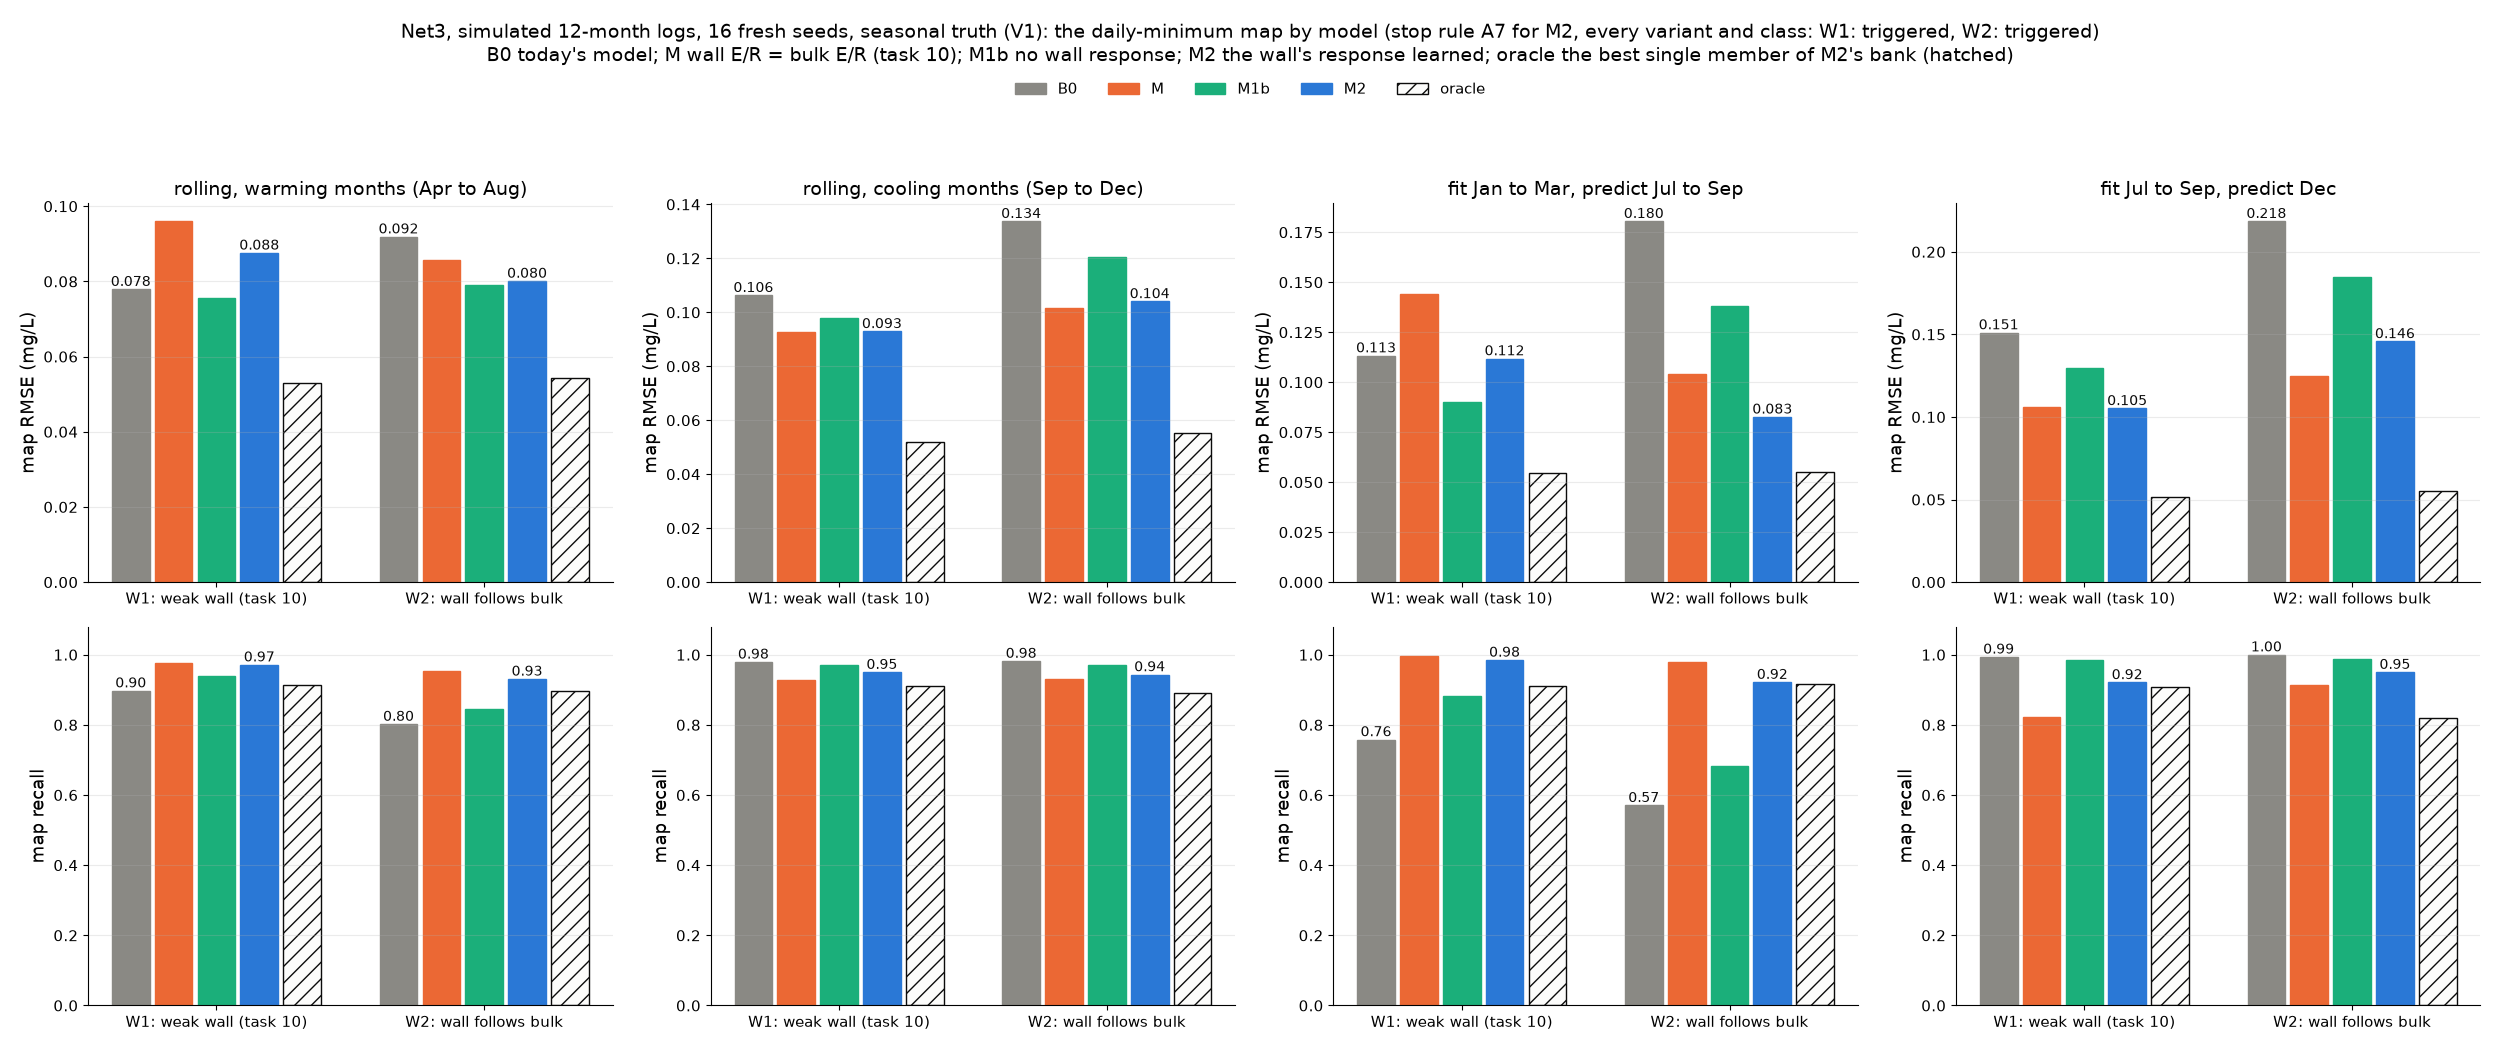

Values plotted in this chart, from the file beside it:
world, variant, test, temp_error, seed, season, model, n_true_low_all, r_all_n, r_all_sse, r_all_sae, r_all_low, r_all_tp, r_all_fp, r_all_in50, r_all_in80, r_all_in90, r_all_in95, r_seen_n, r_seen_in90, r_new_n, r_new_in90, d_n, d_sse
W1, V1, rolling, none, 16, warming, B0, 165, 65, 0.328, 3.624, 7, 6, 1, 33, 52, 55, 58, 50, 44, 15, 11, 366, 1.374
W1, V1, rolling, none, 16, warming, M, 165, 65, 0.4062, 4.105, 7, 6, 2, 36, 53, 58, 63, 50, 47, 15, 11, 366, 1.673
W1, V1, rolling, none, 16, warming, M1b, 165, 65, 0.3012, 3.459, 7, 6, 2, 37, 53, 57, 62, 50, 45, 15, 12, 366, 1.503
W1, V1, rolling, none, 16, warming, M2, 165, 65, 0.3537, 3.787, 7, 6, 2, 36, 53, 57, 62, 50, 46, 15, 11, 366, 1.441
W1, V1, rolling, none, 16, warming, oracle, 165, 65, 0.1714, 2.626, 7, 6, 0, , , , , 50, , 15, , 366, 0.5632
W1, V1, rolling, none, 16, cooling, B0, 128, 52, 0.2091, 2.678, 6, 6, 2, 25, 42, 49, 50, 41, 38, 11, 11, 292, 2.976
W1, V1, rolling, none, 16, cooling, M, 128, 52, 0.1391, 2.164, 6, 6, 1, 38, 50, 50, 51, 41, 40, 11, 10, 292, 1.771
W1, V1, rolling, none, 16, cooling, M1b, 128, 52, 0.1385, 2.182, 6, 6, 0, 35, 48, 50, 51, 41, 40, 11, 10, 292, 2.279
W1, V1, rolling, none, 16, cooling, M2, 128, 52, 0.1309, 2.082, 6, 6, 1, 37, 49, 51, 51, 41, 41, 11, 10, 292, 1.919
W1, V1, rolling, none, 16, cooling, oracle, 128, 52, 0.1315, 1.991, 6, 6, 0, , , , , 41, , 11, , 292, 0.5827
W1, V1, rolling, none, 17, warming, B0, 144, 65, 0.8736, 5.772, 8, 5, 1, 22, 34, 38, 48, 52, 31, 13, 7, 368, 3.12
W1, V1, rolling, none, 17, warming, M, 144, 65, 0.5734, 4.51, 8, 5, 2, 33, 52, 56, 62, 52, 45, 13, 11, 368, 4.46
W1, V1, rolling, none, 17, warming, M1b, 144, 65, 0.6389, 4.79, 8, 5, 1, 27, 46, 51, 54, 52, 40, 13, 11, 368, 2.651
W1, V1, rolling, none, 17, warming, M2, 144, 65, 0.5137, 4.162, 8, 5, 2, 38, 54, 58, 62, 52, 47, 13, 11, 368, 3.558
W1, V1, rolling, none, 17, warming, oracle, 144, 65, 0.5446, 3.607, 8, 6, 2, , , , , 52, , 13, , 368, 1.414
W1, V1, rolling, none, 17, cooling, B0, 125, 52, 0.3362, 3.413, 6, 5, 3, 22, 37, 40, 44, 40, 33, 12, 7, 292, 3.091
W1, V1, rolling, none, 17, cooling, M, 125, 52, 0.3011, 3.244, 6, 5, 0, 24, 38, 44, 48, 40, 33, 12, 11, 292, 2.158
W1, V1, rolling, none, 17, cooling, M1b, 125, 52, 0.2638, 2.885, 6, 5, 1, 27, 38, 42, 46, 40, 35, 12, 7, 292, 2.396
W1, V1, rolling, none, 17, cooling, M2, 125, 52, 0.238, 2.743, 6, 5, 0, 30, 40, 46, 49, 40, 35, 12, 11, 292, 2.078
W1, V1, rolling, none, 17, cooling, oracle, 125, 52, 0.2516, 2.668, 6, 6, 0, , , , , 40, , 12, , 292, 0.7067
W1, V1, rolling, none, 18, warming, B0, 131, 65, 1.432, 6.511, 4, 3, 0, 27, 43, 52, 56, 51, 41, 14, 11, 367, 3.404
W1, V1, rolling, none, 18, warming, M, 131, 65, 1.513, 6.58, 4, 3, 0, 32, 45, 54, 55, 51, 43, 14, 11, 367, 7.382
W1, V1, rolling, none, 18, warming, M1b, 131, 65, 1.38, 6.185, 4, 3, 0, 25, 43, 51, 57, 51, 42, 14, 9, 367, 3.854
W1, V1, rolling, none, 18, warming, M2, 131, 65, 1.42, 6.257, 4, 3, 0, 31, 50, 56, 58, 51, 46, 14, 10, 367, 5.95
W1, V1, rolling, none, 18, warming, oracle, 131, 65, 0.4892, 4.307, 4, 3, 0, , , , , 51, , 14, , 367, 2.157
W1, V1, rolling, none, 18, cooling, B0, 107, 52, 1.472, 5.886, 7, 4, 4, 16, 29, 34, 37, 40, 25, 12, 9, 292, 3.886
W1, V1, rolling, none, 18, cooling, M, 107, 52, 1.302, 5.458, 7, 3, 3, 22, 34, 39, 44, 40, 31, 12, 8, 292, 2.379
W1, V1, rolling, none, 18, cooling, M1b, 107, 52, 1.296, 5.266, 7, 4, 3, 23, 30, 33, 39, 40, 25, 12, 8, 292, 2.761
W1, V1, rolling, none, 18, cooling, M2, 107, 52, 1.251, 5.092, 7, 3, 3, 23, 37, 40, 46, 40, 31, 12, 9, 292, 2.363
W1, V1, rolling, none, 18, cooling, oracle, 107, 52, 0.5757, 3.824, 7, 4, 0, , , , , 40, , 12, , 292, 1.289
W1, V1, rolling, none, 19, warming, B0, 159, 65, 0.662, 3.881, 5, 1, 0, 34, 53, 57, 59, 52, 46, 13, 11, 366, 0.95
W1, V1, rolling, none, 19, warming, M, 159, 65, 0.754, 4.194, 5, 3, 3, 40, 58, 62, 63, 52, 49, 13, 13, 366, 1.336
W1, V1, rolling, none, 19, warming, M1b, 159, 65, 0.6503, 3.627, 5, 3, 1, 38, 57, 61, 63, 52, 48, 13, 13, 366, 1.079
W1, V1, rolling, none, 19, warming, M2, 159, 65, 0.6986, 3.919, 5, 3, 1, 41, 58, 62, 63, 52, 49, 13, 13, 366, 1.154
W1, V1, rolling, none, 19, warming, oracle, 159, 65, 0.08954, 1.952, 5, 5, 2, , , , , 52, , 13, , 366, 0.3825
W1, V1, rolling, none, 19, cooling, B0, 135, 52, 1.132, 5.229, 9, 5, 4, 13, 25, 28, 34, 40, 21, 12, 7, 292, 0.8242
W1, V1, rolling, none, 19, cooling, M, 135, 52, 1.006, 5.069, 9, 4, 1, 19, 35, 37, 42, 40, 30, 12, 7, 292, 2.158
W1, V1, rolling, none, 19, cooling, M1b, 135, 52, 0.9579, 4.624, 9, 4, 1, 19, 30, 35, 38, 40, 28, 12, 7, 292, 0.9408
W1, V1, rolling, none, 19, cooling, M2, 135, 52, 0.9492, 4.722, 9, 4, 1, 20, 33, 38, 43, 40, 30, 12, 8, 292, 1.553
W1, V1, rolling, none, 19, cooling, oracle, 135, 52, 0.1141, 1.966, 9, 8, 4, , , , , 40, , 12, , 292, 0.3165
W1, V1, rolling, none, 20, warming, B0, 127, 65, 0.9105, 5.914, 1, 0, 1, 30, 46, 50, 56, 51, 38, 14, 12, 365, 2.781
W1, V1, rolling, none, 20, warming, M, 127, 65, 1.113, 6.337, 1, 1, 1, 35, 49, 60, 63, 51, 46, 14, 14, 365, 2.942
W1, V1, rolling, none, 20, warming, M1b, 127, 65, 0.8615, 5.557, 1, 1, 1, 33, 50, 55, 62, 51, 43, 14, 12, 365, 2.287
W1, V1, rolling, none, 20, warming, M2, 127, 65, 0.9625, 5.697, 1, 1, 1, 34, 55, 61, 64, 51, 47, 14, 14, 365, 2.598
W1, V1, rolling, none, 20, warming, oracle, 127, 65, 0.3269, 3.111, 1, 1, 1, , , , , 51, , 14, , 365, 1.516
W1, V1, rolling, none, 20, cooling, B0, 98, 52, 1.752, 5.514, 3, 1, 1, 22, 40, 43, 44, 41, 34, 11, 9, 296, 2.427
W1, V1, rolling, none, 20, cooling, M, 98, 52, 1.809, 6.246, 3, 1, 1, 18, 33, 43, 47, 41, 35, 11, 8, 296, 2.187
W1, V1, rolling, none, 20, cooling, M1b, 98, 52, 1.642, 5.27, 3, 1, 0, 26, 40, 43, 46, 41, 34, 11, 9, 296, 1.831
W1, V1, rolling, none, 20, cooling, M2, 98, 52, 1.72, 5.913, 3, 1, 0, 22, 37, 48, 48, 41, 38, 11, 10, 296, 1.929
W1, V1, rolling, none, 20, cooling, oracle, 98, 52, 0.1315, 1.95, 3, 1, 0, , , , , 41, , 11, , 296, 0.4845
W1, V1, rolling, none, 21, warming, B0, 138, 65, 1.037, 5.921, 6, 2, 2, 26, 43, 50, 54, 53, 40, 12, 10, 370, 4.808
W1, V1, rolling, none, 21, warming, M, 138, 65, 1.337, 6.963, 6, 2, 3, 27, 40, 50, 55, 53, 41, 12, 9, 370, 6.177
W1, V1, rolling, none, 21, warming, M1b, 138, 65, 1.026, 6.057, 6, 2, 3, 23, 42, 51, 58, 53, 40, 12, 11, 370, 4.607
W1, V1, rolling, none, 21, warming, M2, 138, 65, 1.189, 6.577, 6, 2, 3, 25, 46, 51, 58, 53, 41, 12, 10, 370, 5.305
W1, V1, rolling, none, 21, warming, oracle, 138, 65, 0.1704, 2.43, 6, 5, 1, , , , , 53, , 12, , 370, 0.7997
W1, V1, rolling, none, 21, cooling, B0, 109, 52, 0.9887, 4.885, 7, 5, 4, 22, 34, 45, 47, 40, 34, 12, 11, 294, 5.521
W1, V1, rolling, none, 21, cooling, M, 109, 52, 1.08, 5.227, 7, 3, 2, 21, 34, 40, 44, 40, 32, 12, 8, 294, 3.819
W1, V1, rolling, none, 21, cooling, M1b, 109, 52, 0.9586, 4.863, 7, 5, 2, 20, 36, 42, 46, 40, 33, 12, 9, 294, 4.934
W1, V1, rolling, none, 21, cooling, M2, 109, 52, 1.005, 5.075, 7, 4, 2, 22, 37, 42, 46, 40, 34, 12, 8, 294, 4.776
W1, V1, rolling, none, 21, cooling, oracle, 109, 52, 0.2514, 2.587, 7, 5, 1, , , , , 40, , 12, , 294, 1.214
... 2,724 more rows
